Photos from the image-classification dataset "Image_for_classification" in the GitHub repository akellasrinivas/hypertensia. Its 4 classes are: hypertensive retinopathy mask, hypertensive retinopathy pre-treatment, non hypertensive retinopathy, non hypertensive retinopathy pre-treatment.

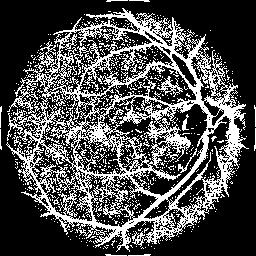
Label: hypertensive retinopathy mask

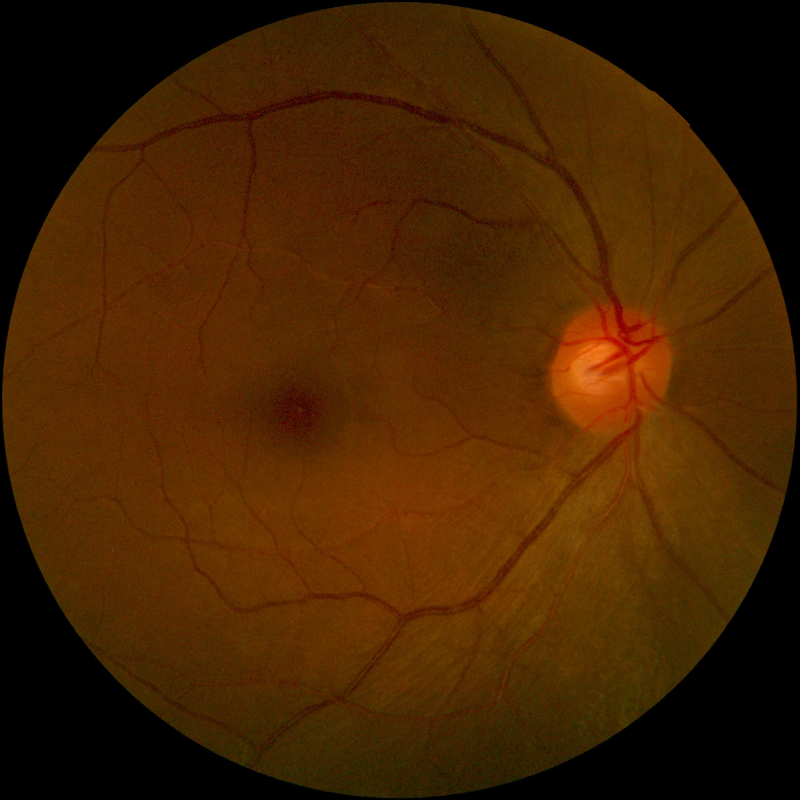
Label: non hypertensive retinopathy

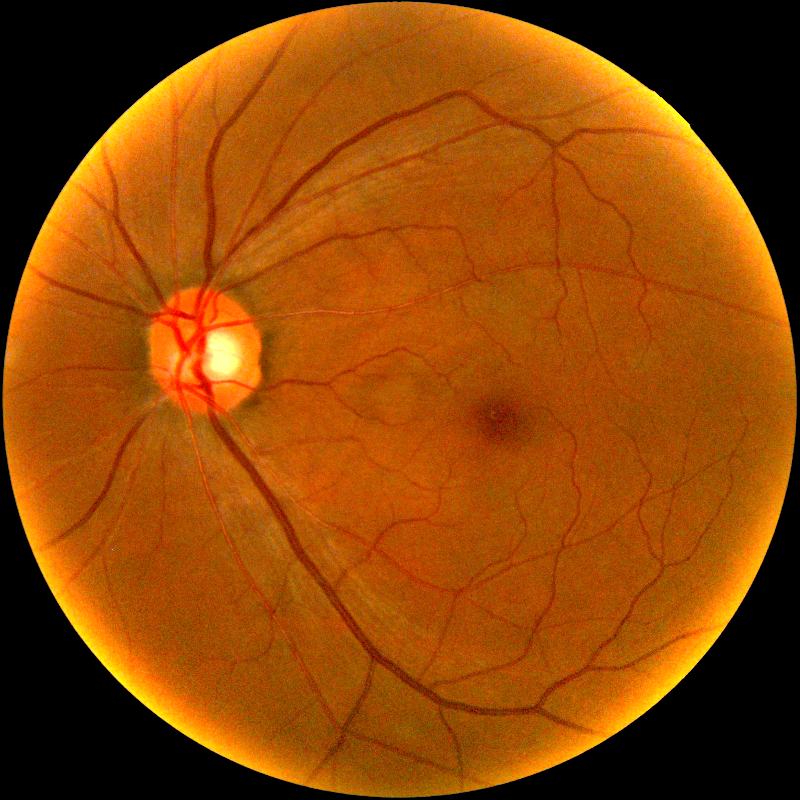
Label: non hypertensive retinopathy pre-treatment

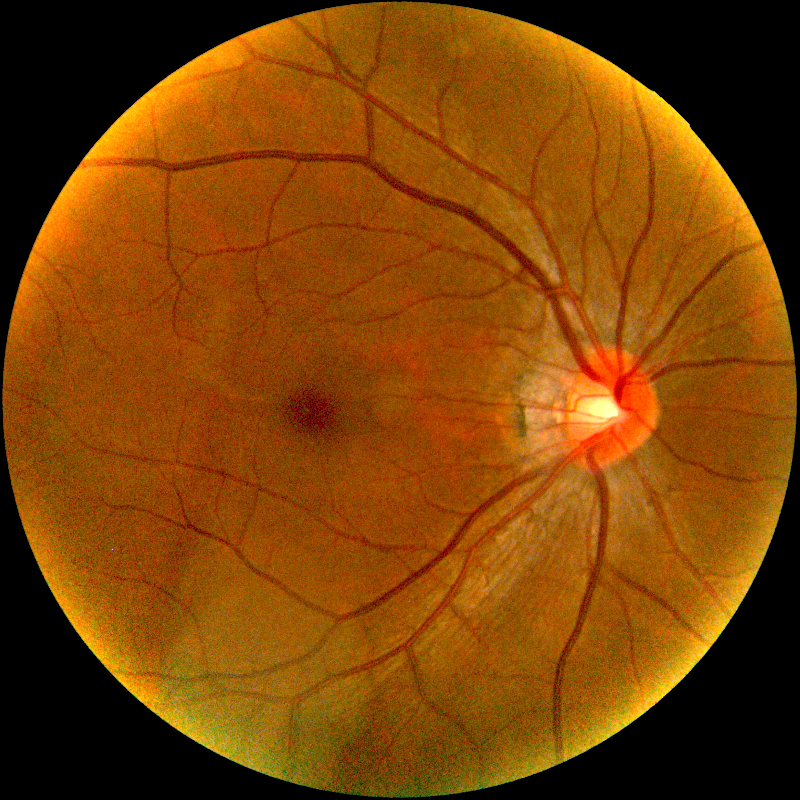
Label: non hypertensive retinopathy pre-treatment

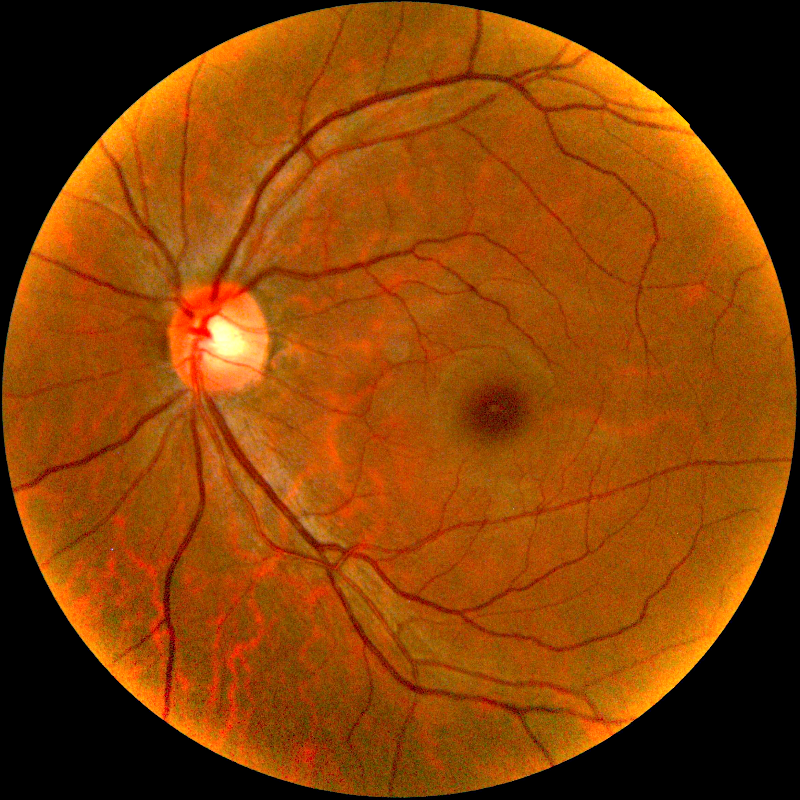
Label: hypertensive retinopathy pre-treatment

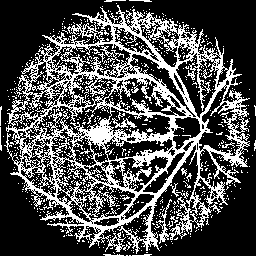
Label: hypertensive retinopathy mask
